Run: headless pygame with SDL's dummy video driver; simulated clock (each Clock.tick advances the game by its frame time, no real sleeping); random seed 0; keys injected as events and as key.get_pressed() state; mouse plan: one left click at the window centre at the start of phase 2, then a move to the lower-right quarter at the start of phase 3.
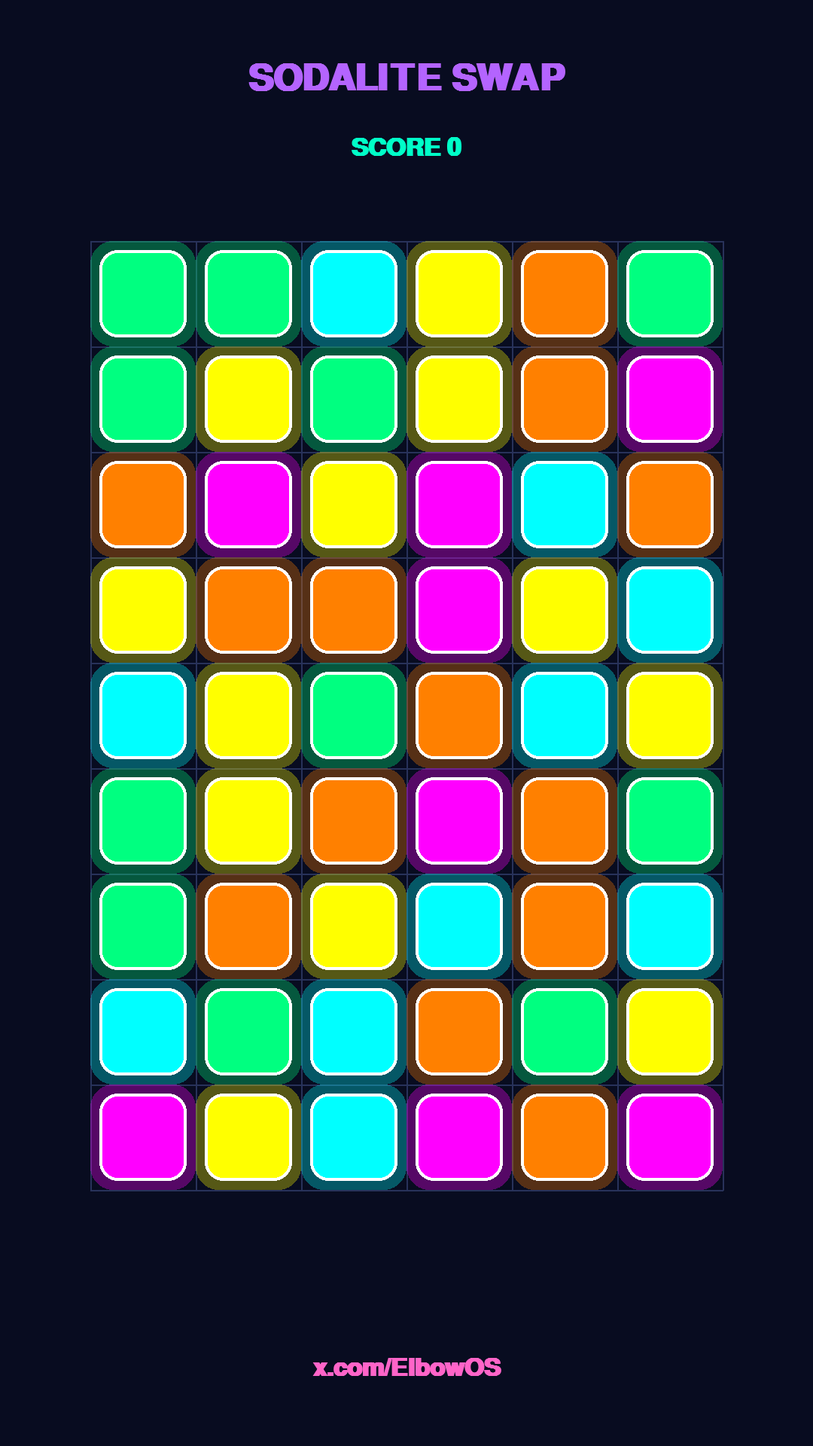
Frame 1 of 4 · flips 1–60 · no input
Frame 2 of 4 · flips 61–180 · clicked the window centre · tapped SPACE, RETURN · held RIGHT (→), D · screen unchanged from frame 1, image omitted
Frame 3 of 4 · flips 181–300 · moved the mouse to the lower-right quarter · held DOWN (↓), S · screen unchanged from frame 2, image omitted
Frame 4 of 4 · flips 301–420 · held LEFT (←), A, UP (↑), W · screen unchanged from frame 3, image omitted

The pygame program that drew these frames:

#!/usr/bin/env python3
"""Sodalite Swap — neon match-3 arcade for ElbowOS. Python 3 + pygame."""
import math, os, random, subprocess, sys

RECORD = "--record" in sys.argv or os.environ.get("ELBOWOS_RECORD") == "1"
PLAY = "--play" in sys.argv
if RECORD or not PLAY:
    os.environ.setdefault("SDL_VIDEODRIVER", "dummy")
    os.environ.setdefault("SDL_AUDIODRIVER", "dummy")
import pygame

W, H, FPS, SECS = 1080, 1920, 30, 15
OUT = os.environ.get("ELBOWOS_MP4", "/home/workdir/artifacts/SODALITE_SWAP_ElbowOS.mp4")
TITLE, HANDLE = "SODALITE SWAP", "x.com/ElbowOS"
COLS, ROWS = 6, 9
CELL = 140
OX, OY = (W - COLS * CELL) // 2, 320
COLORS = [
    (0, 255, 255),   # cyan
    (255, 0, 255),   # magenta
    (255, 255, 0),   # yellow
    (0, 255, 128),   # lime
    (255, 128, 0),   # orange
]
BG = (8, 12, 32)
ACCENT = (180, 100, 255)

class Game:
    def __init__(self):
        pygame.init()
        pygame.font.init()
        flags = 0 if PLAY else pygame.HIDDEN
        try:
            self.screen = pygame.display.set_mode((W, H), flags)
        except pygame.error:
            os.environ["SDL_VIDEODRIVER"] = "dummy"
            pygame.display.quit()
            pygame.init()
            self.screen = pygame.display.set_mode((W, H), pygame.HIDDEN)
        self.clock = pygame.time.Clock()
        self.font = pygame.font.SysFont("Arial", 72, bold=True)
        self.sfont = pygame.font.SysFont("Arial", 48, bold=True)
        self.grid = [[random.randint(0, 4) for _ in range(COLS)] for _ in range(ROWS)]
        self.score = 0
        self.sel = None
        self.particles = []
        self.auto_t = 0
        self.running = True

    def matches(self):
        to_clear = set()
        for r in range(ROWS):
            for c in range(COLS - 2):
                if self.grid[r][c] == self.grid[r][c+1] == self.grid[r][c+2] and self.grid[r][c] != -1:
                    to_clear.update([(r, c), (r, c+1), (r, c+2)])
        for c in range(COLS):
            for r in range(ROWS - 2):
                if self.grid[r][c] == self.grid[r+1][c] == self.grid[r+2][c] and self.grid[r][c] != -1:
                    to_clear.update([(r, c), (r+1, c), (r+2, c)])
        return to_clear

    def clear_matches(self):
        cleared = self.matches()
        if not cleared:
            return False
        for r, c in cleared:
            self.grid[r][c] = -1
            self.score += 10
            px, py = OX + c * CELL + CELL//2, OY + r * CELL + CELL//2
            for _ in range(8):
                self.particles.append([px, py, random.uniform(-4, 4), random.uniform(-6, -1), random.choice(COLORS), 20])
        return True

    def fall(self):
        for c in range(COLS):
            col = [self.grid[r][c] for r in range(ROWS) if self.grid[r][c] != -1]
            col = [-1] * (ROWS - len(col)) + col
            for r in range(ROWS):
                self.grid[r][c] = col[r]
        for c in range(COLS):
            for r in range(ROWS):
                if self.grid[r][c] == -1:
                    self.grid[r][c] = random.randint(0, 4)

    def swap(self, a, b):
        r1, c1 = a
        r2, c2 = b
        self.grid[r1][c1], self.grid[r2][c2] = self.grid[r2][c2], self.grid[r1][c1]
        if not self.matches():
            self.grid[r1][c1], self.grid[r2][c2] = self.grid[r2][c2], self.grid[r1][c1]
            return False
        while self.clear_matches():
            self.fall()
        return True

    def autoplay(self):
        self.auto_t += 1
        if self.auto_t % 18 != 0:
            return
        for _ in range(40):
            r, c = random.randint(0, ROWS-1), random.randint(0, COLS-1)
            dirs = [(0,1), (1,0), (0,-1), (-1,0)]
            random.shuffle(dirs)
            for dr, dc in dirs:
                nr, nc = r + dr, c + dc
                if 0 <= nr < ROWS and 0 <= nc < COLS:
                    if self.swap((r, c), (nr, nc)):
                        return

    def draw_gem(self, surf, x, y, col):
        if col < 0:
            return
        color = COLORS[col]
        rect = pygame.Rect(x + 12, y + 12, CELL - 24, CELL - 24)
        pygame.draw.rect(surf, color, rect, border_radius=24)
        glow = pygame.Surface((CELL, CELL), pygame.SRCALPHA)
        pygame.draw.rect(glow, (*color, 80), glow.get_rect(), border_radius=30)
        surf.blit(glow, (x, y))
        pygame.draw.rect(surf, (255, 255, 255), rect, 4, border_radius=24)

    def draw(self):
        self.screen.fill(BG)
        # neon grid lines
        for i in range(COLS + 1):
            pygame.draw.line(self.screen, (40, 50, 90), (OX + i * CELL, OY), (OX + i * CELL, OY + ROWS * CELL), 2)
        for i in range(ROWS + 1):
            pygame.draw.line(self.screen, (40, 50, 90), (OX, OY + i * CELL), (OX + COLS * CELL, OY + i * CELL), 2)
        for r in range(ROWS):
            for c in range(COLS):
                self.draw_gem(self.screen, OX + c * CELL, OY + r * CELL, self.grid[r][c])
        # particles
        for p in self.particles[:]:
            p[0] += p[2]
            p[1] += p[3]
            p[5] -= 1
            if p[5] <= 0:
                self.particles.remove(p)
                continue
            pygame.draw.circle(self.screen, p[4], (int(p[0]), int(p[1])), 6)
        # overlays
        title = self.font.render(TITLE, True, ACCENT)
        self.screen.blit(title, (W//2 - title.get_width()//2, 80))
        sc = self.sfont.render(f"SCORE {self.score}", True, (0, 255, 200))
        self.screen.blit(sc, (W//2 - sc.get_width()//2, 180))
        handle = self.sfont.render(HANDLE, True, (255, 100, 200))
        self.screen.blit(handle, (W//2 - handle.get_width()//2, H - 120))
        pygame.display.flip()

    def run_play(self):
        while self.running:
            for e in pygame.event.get():
                if e.type == pygame.QUIT or (e.type == pygame.KEYDOWN and e.key == pygame.K_ESCAPE):
                    self.running = False
                elif e.type == pygame.MOUSEBUTTONDOWN:
                    mx, my = e.pos
                    c = (mx - OX) // CELL
                    r = (my - OY) // CELL
                    if 0 <= r < ROWS and 0 <= c < COLS:
                        if self.sel is None:
                            self.sel = (r, c)
                        else:
                            sr, sc = self.sel
                            if abs(sr - r) + abs(sc - c) == 1:
                                self.swap(self.sel, (r, c))
                            self.sel = None
            self.draw()
            self.clock.tick(FPS)
        pygame.quit()

    def run_record(self):
        frames = FPS * SECS
        cmd = [
            "ffmpeg", "-y", "-f", "rawvideo", "-vcodec", "rawvideo",
            "-s", f"{W}x{H}", "-pix_fmt", "rgb24", "-r", str(FPS),
            "-i", "-", "-an", "-vcodec", "libx264", "-pix_fmt", "yuv420p",
            "-crf", "20", "-movflags", "+faststart", OUT
        ]
        proc = subprocess.Popen(cmd, stdin=subprocess.PIPE)
        for i in range(frames):
            self.autoplay()
            self.draw()
            raw = pygame.image.tostring(self.screen, "RGB")
            proc.stdin.write(raw)
        proc.stdin.close()
        proc.wait()
        pygame.quit()

if __name__ == "__main__":
    g = Game()
    if RECORD:
        g.run_record()
    else:
        g.run_play()
